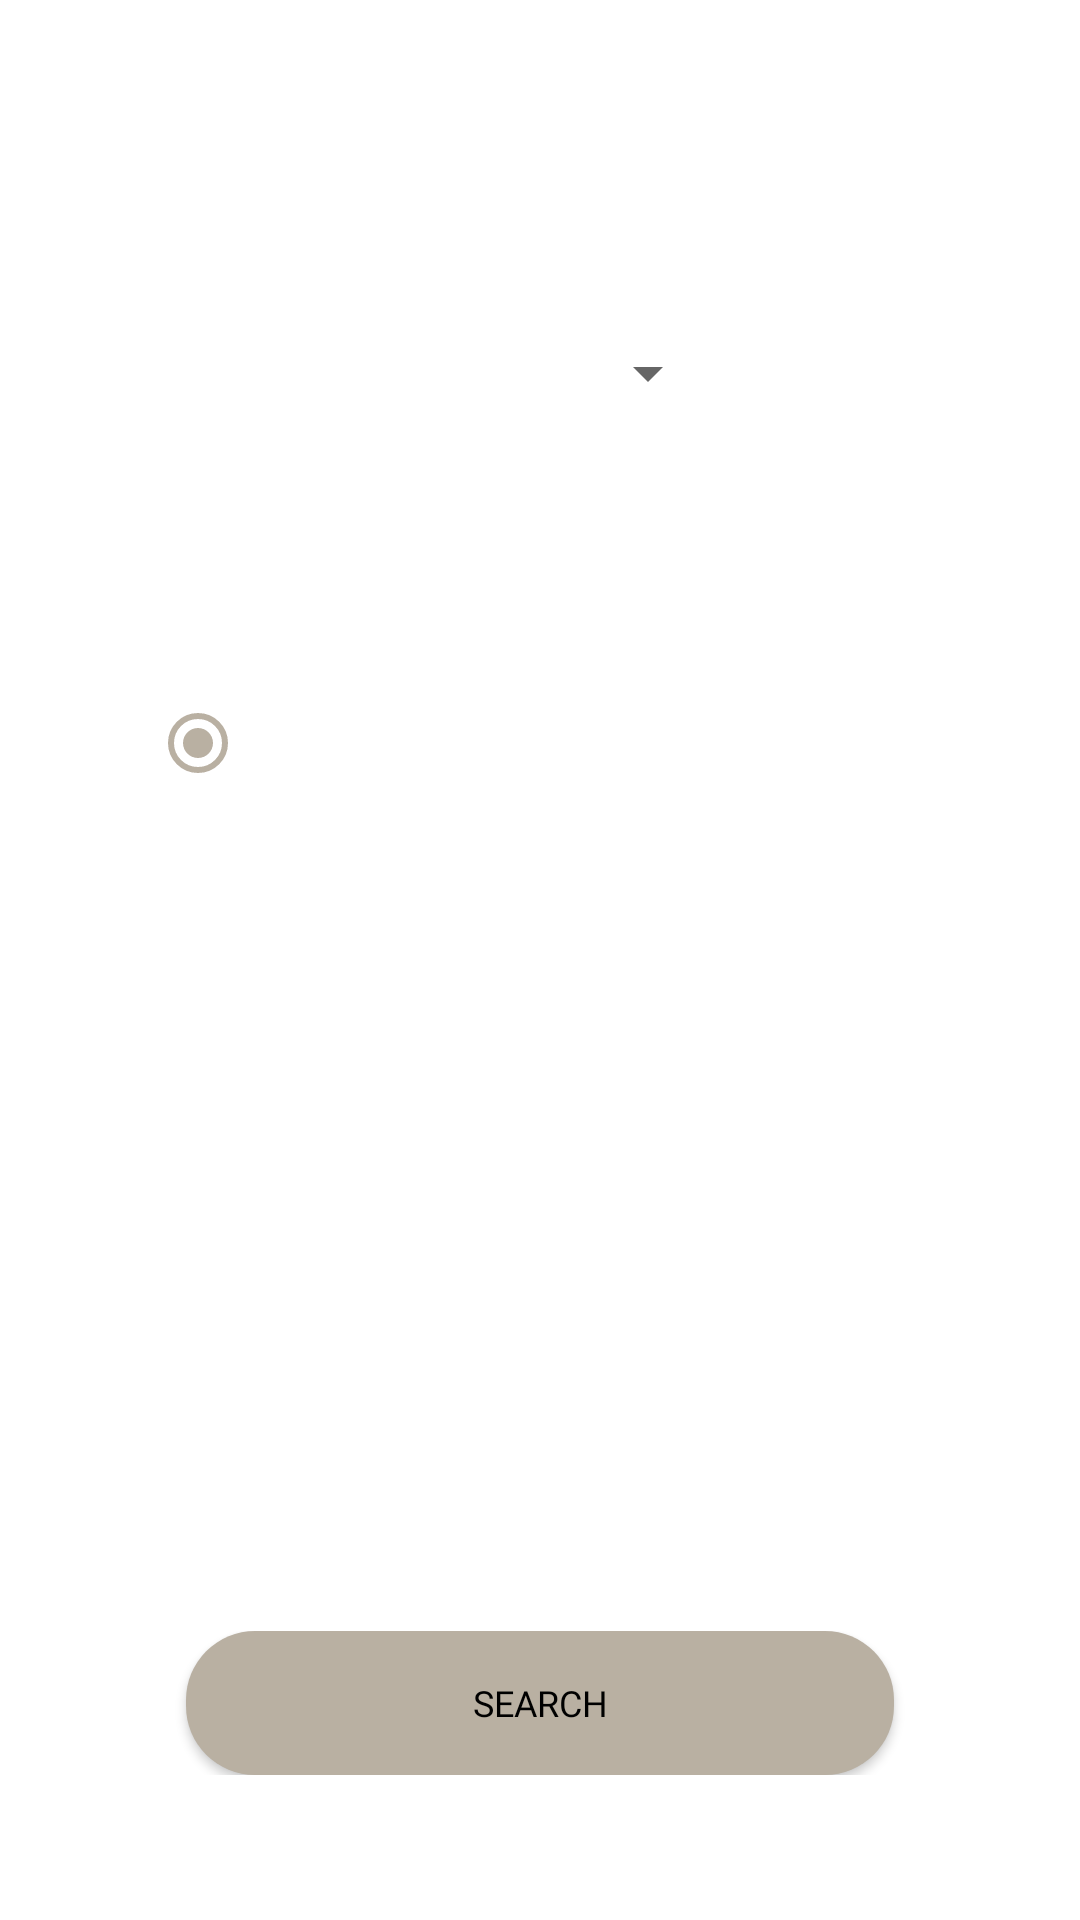

Reconstruct the res/layout file that produces this screen, plus the resources it refers to.
<!-- AndroidManifest.xml: application theme Theme.MilkyWay -->
<!-- res/layout/fragment_search.xml -->
<?xml version="1.0" encoding="utf-8"?>
<LinearLayout xmlns:android="http://schemas.android.com/apk/res/android"
    xmlns:tools="http://schemas.android.com/tools"
    android:layout_width="match_parent"
    android:layout_height="match_parent"
    android:background="@drawable/road_trip"
    android:orientation="vertical"
    tools:context=".SearchFragment">

    <LinearLayout
        android:id="@+id/loadingScreen"
        android:layout_width="match_parent"
        android:layout_height="match_parent"
        android:gravity="center"
        android:orientation="vertical"
        android:visibility="gone">

        <ProgressBar
            android:id="@+id/progressBarRegister"
            android:layout_width="wrap_content"
            android:layout_height="wrap_content"
            android:indeterminateTint="@android:color/white"
            android:visibility="visible" />

        <TextView
            android:id="@+id/loadingMessage"
            android:layout_width="wrap_content"
            android:layout_height="wrap_content"
            android:layout_marginTop="30dp"
            android:gravity="center_horizontal"
            android:text="@string/load_message"
            android:textColor="@color/white"
            android:textSize="30sp" />
    </LinearLayout>


    <TextView
        android:id="@+id/textViewCountry"
        android:layout_width="346dp"
        android:layout_height="wrap_content"
        android:layout_marginTop="30dp"
        android:gravity="start"
        android:paddingStart="30dp"
        android:paddingTop="20dp"
        android:paddingEnd="20dp"
        android:text="@string/choose_a_country"
        android:textColor="@color/white"
        android:textSize="30sp" />

    <Spinner
        android:id="@+id/nationality_spinner"
        android:layout_width="190dp"
        android:layout_height="48dp"
        android:layout_marginStart="50dp"
        android:layout_marginTop="10dp"
        android:gravity="start" />

    <TextView
        android:id="@+id/textViewInterests"
        android:layout_width="354dp"
        android:layout_height="wrap_content"
        android:layout_marginTop="5dp"
        android:layout_marginBottom="10dp"
        android:gravity="center"
        android:paddingStart="30dp"
        android:paddingTop="20dp"
        android:paddingEnd="5dp"
        android:text="@string/select_your_interest"
        android:textColor="@color/white"
        android:textSize="30sp" />

    <ScrollView
        android:layout_width="350dp"
        android:layout_height="280dp"
        android:fadeScrollbars="false"
        android:scrollbarThumbVertical="@android:color/white">

        <RadioGroup
            android:id="@+id/searchRadioGroup"
            android:layout_width="wrap_content"
            android:layout_height="wrap_content"
            android:layout_gravity="start"
            android:layout_marginStart="50dp"
            android:checkedButton="@+id/radioButton1">

            <RadioButton
                android:id="@+id/radioButton1"
                android:layout_width="match_parent"
                android:layout_height="wrap_content"
                android:layout_marginBottom="-10dp"
                android:backgroundTint="@color/white"
                android:buttonTint="@color/sand"
                android:textColor="@color/white"
                android:textSize="20sp" />
        </RadioGroup>
    </ScrollView>

    <LinearLayout
        android:layout_width="match_parent"
        android:layout_height="wrap_content"
        android:layout_marginTop="40dp"
        android:gravity="center"
        android:orientation="vertical">

        <Button
            android:id="@+id/btnSearch"
            android:layout_width="match_parent"
            android:layout_height="wrap_content"
            android:layout_gravity="center"
            android:layout_marginLeft="62dp"
            android:layout_marginTop="0dp"
            android:layout_marginRight="62dp"
            android:background="@drawable/sand_fill__rounded_color"
            android:fontFamily="@font/poppins_medium"
            android:gravity="center"
            android:text="@string/search"
            android:textColor="@color/black"
            android:textSize="12sp" />

    </LinearLayout>


</LinearLayout>
<!-- resources referenced by this layout -->
<resources>
  <color name="black">#FF000000</color>
  <color name="sand">#B9B0A2</color>
  <color name="white">#FFFFFFFF</color>
  
      Green Color Palette
  <!-- drawable sand_fill__rounded_color (drawable-v24) -->
  <?xml version="1.0" encoding="utf-8"?>
  <shape xmlns:android="http://schemas.android.com/apk/res/android"
      android:shape="rectangle">
      <solid android:color="@color/sand" />
      <corners android:radius="23dp" />
  </shape>
  <string name="choose_a_country">Choose a country</string>
  <string name="load_message">Sit back and relax\nwhile we retrieve your results!</string>
  <string name="search">SEARCH</string>
  <string name="select_your_interest">Select an interest:</string>
  <style name="Theme.MilkyWay" parent="Theme.MaterialComponents.DayNight.NoActionBar">
          <item name="fontFamily">@font/poppins_regular</item>
          
          <item name="colorPrimary">@color/sand</item>
          <item name="colorPrimaryVariant">@color/sand_dark</item>
          <item name="colorOnPrimary">@color/text_on_primary</item>
          
          <item name="colorSecondary">@color/sand</item>
          <item name="colorSecondaryVariant">@color/sand_dark</item>
          <item name="colorOnSecondary">@color/text_on_primary</item>
          
          <item name="android:statusBarColor">@color/sand_dark</item>
          
          <item name="android:navigationBarColor">@color/sand_dark</item>
          
      </style>
  <color name="sand_dark">#726B61</color>
  <color name="text_on_primary">#ffffff</color>
</resources>
